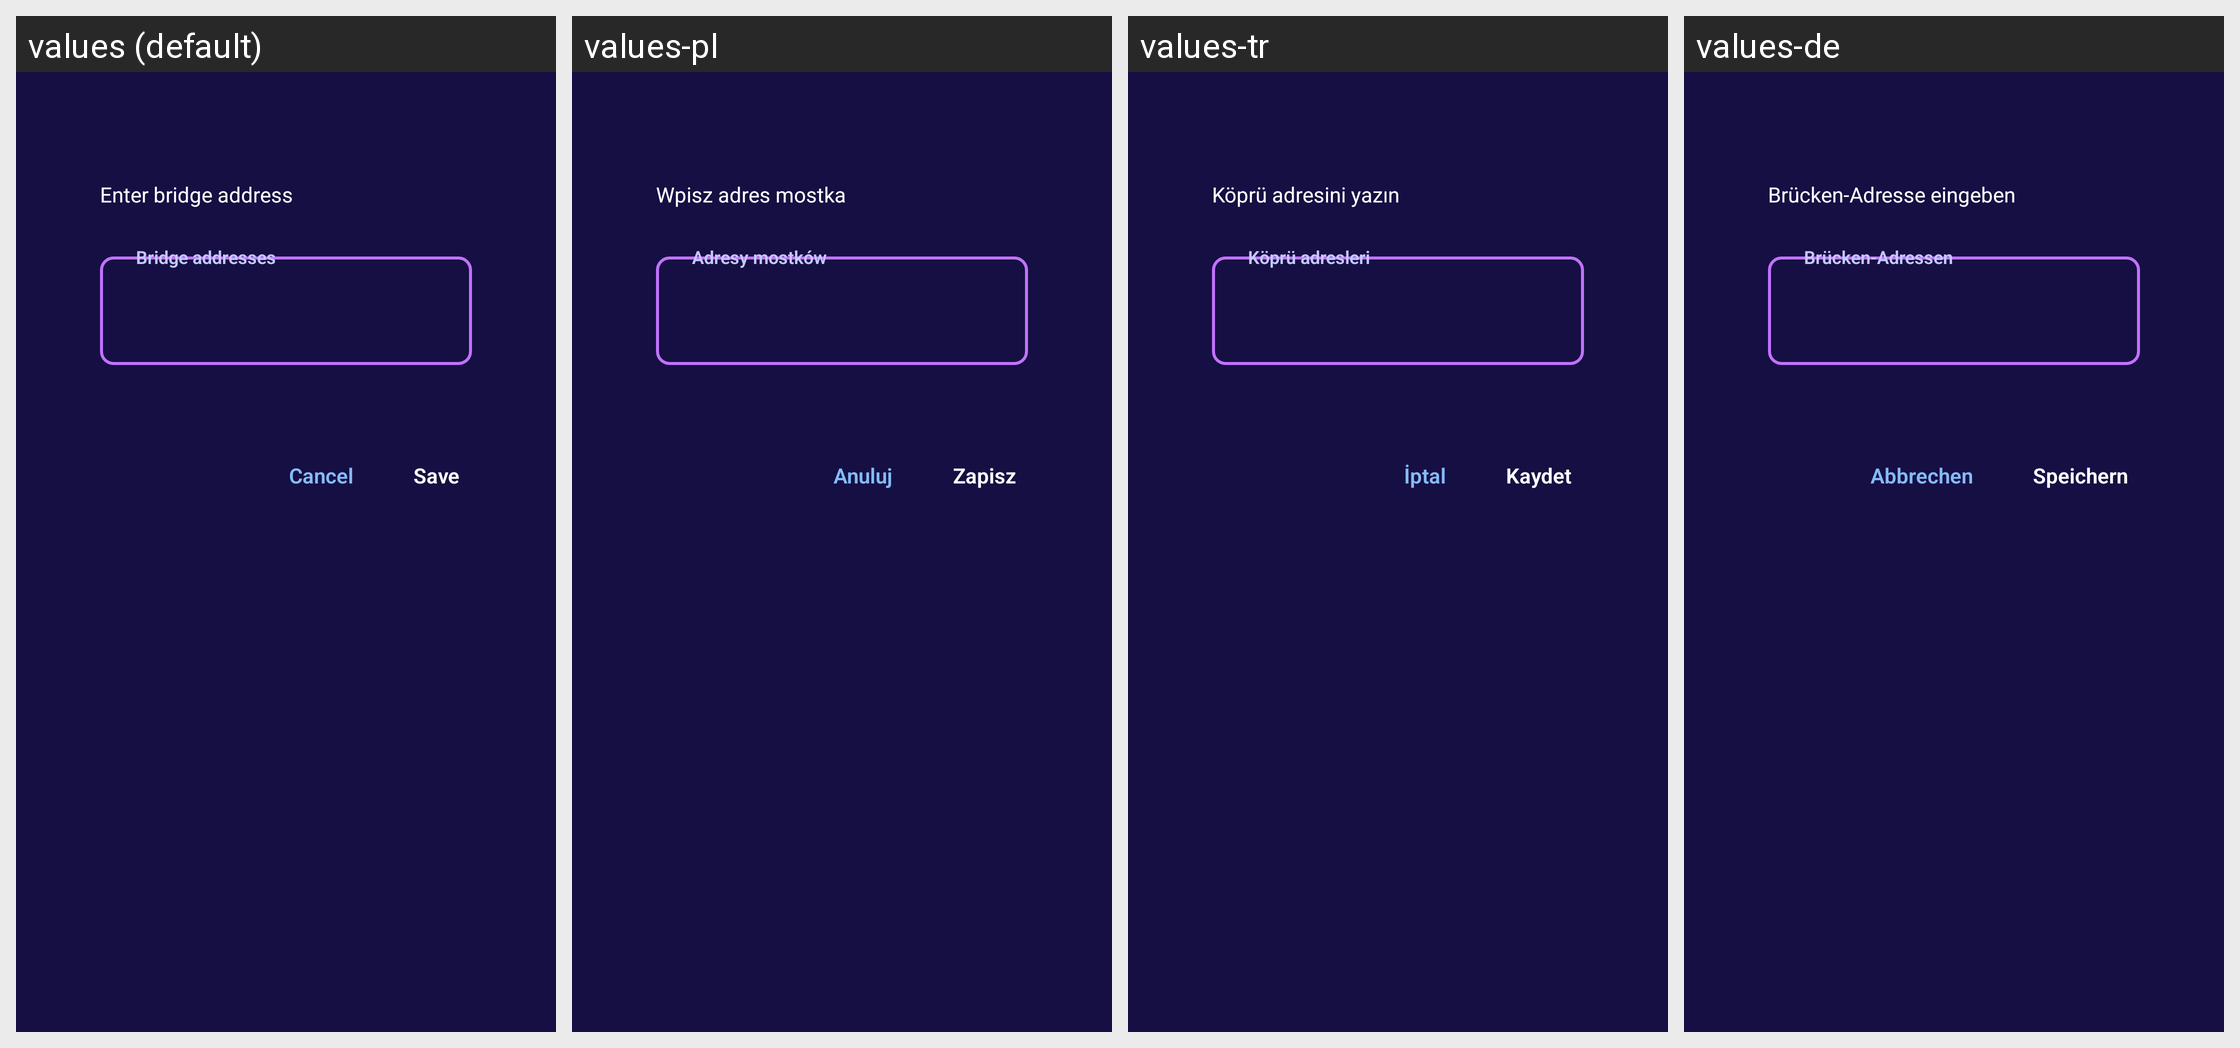

This grid shows one Android layout under several languages. Give, for every string resource on the screen, its name, the default text and each shown locale's text.
Android screen res/layout/fragment_bridges_dialog.xml rendered under 4 locales, left to right: values (default), values-pl, values-tr, values-de. Device: Nexus 5 (rendered at 1080×1920; each locale shown at half size, 540×960, under a caption strip naming it); theme Theme.TorVPN.
Other locales in the repository, not shown: values-ar, values-be, values-bg, values-bn, values-ca, values-cs, values-el, values-es-rES, values-fa, values-fi, values-fr, values-ga-rIE, values-hu, values-is, values-it, values-ja, values-ka, values-mk, values-nl, values-pt-rBR, values-pt-rPT, values-ru, values-sk, values-sq, values-sr, values-sv-rSE, values-sw, values-ta, values-th, values-uk, values-vi, values-zh-rCN, values-zh-rTW.
Strings drawn on this screen, with the default value and each locale's value (text and hints the layout hard-codes, and strings that could not be matched under every locale, appear in the picture but are not listed):

bridge_address
  values: Enter bridge address
  values-pl: Wpisz adres mostka
  values-tr: Köprü adresini yazın
  values-de: Brücken-Adresse eingeben

bridge_addresses
  values: Bridge addresses
  values-pl: Adresy mostków
  values-tr: Köprü adresleri
  values-de: Brücken-Adressen

action_cancel
  values: Cancel
  values-pl: Anuluj
  values-tr: İptal
  values-de: Abbrechen

action_save
  values: Save
  values-pl: Zapisz
  values-tr: Kaydet
  values-de: Speichern
